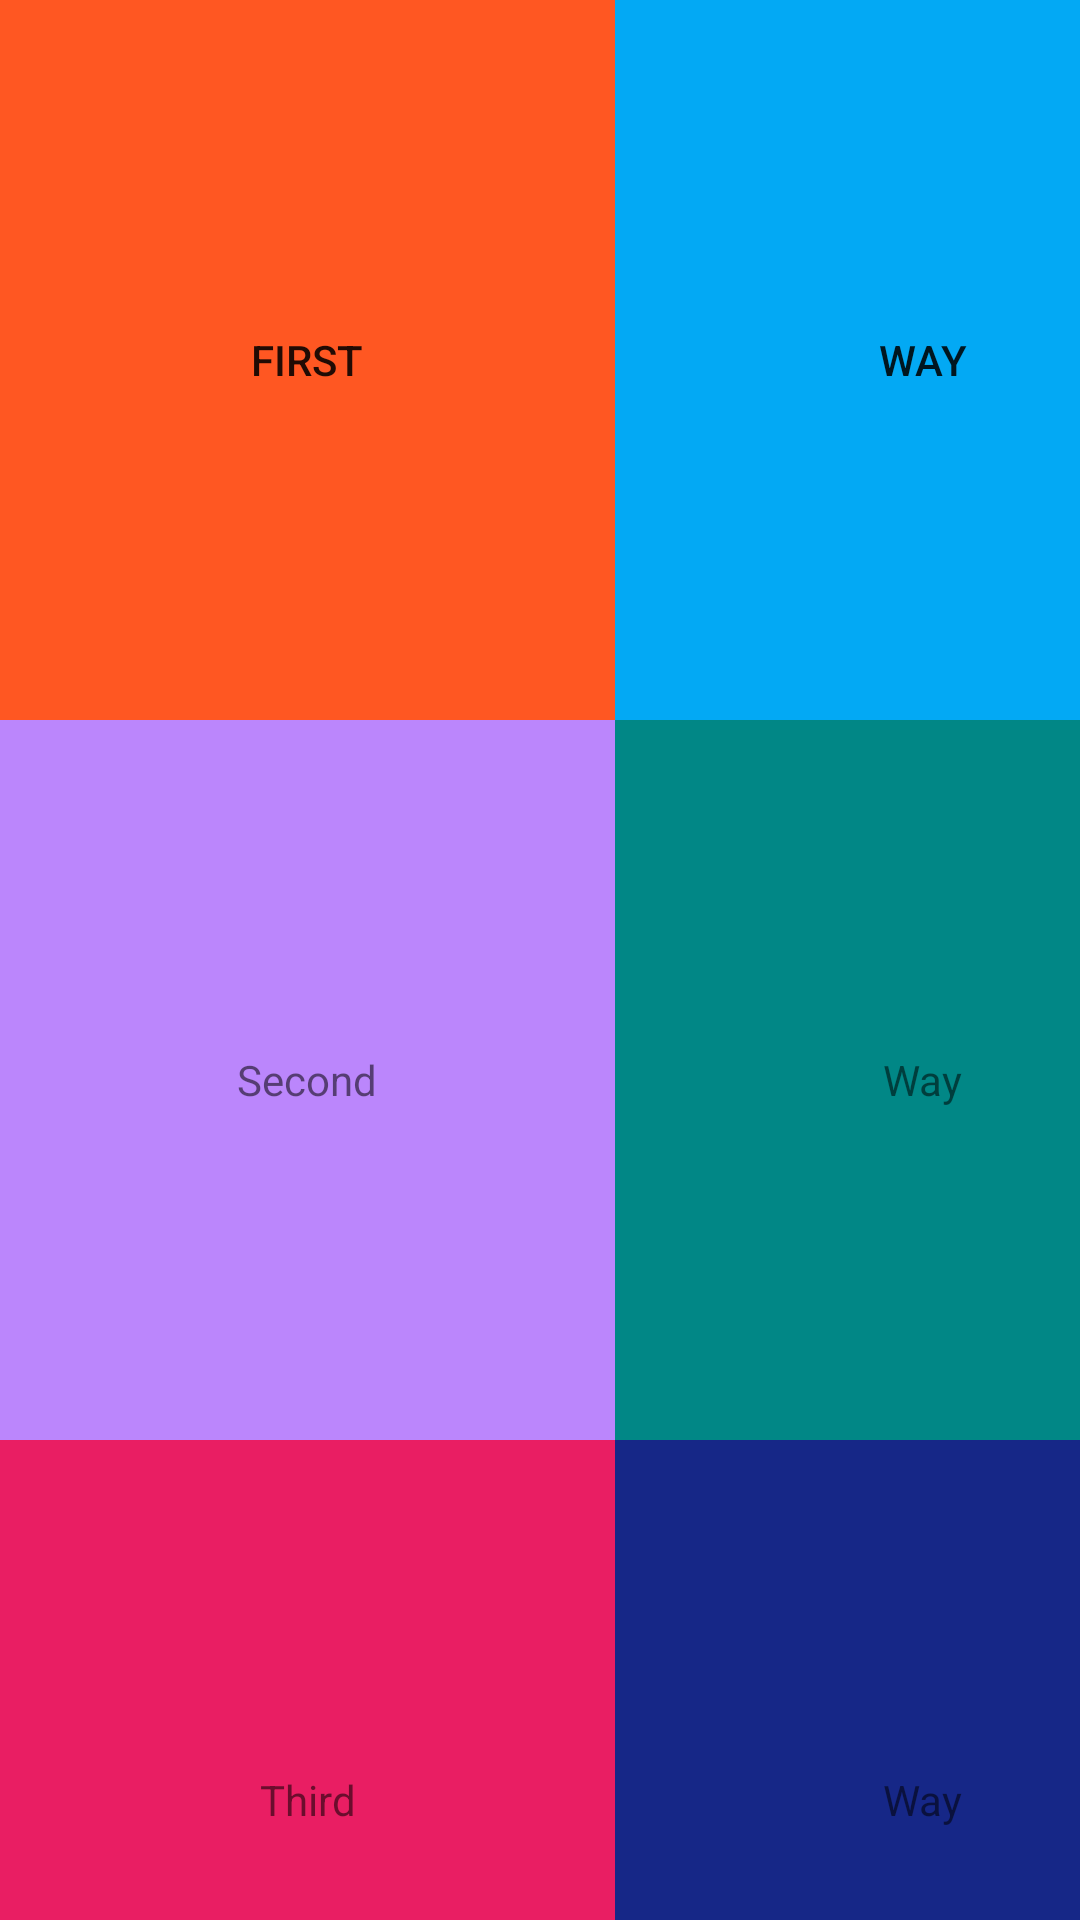

Reconstruct the res/layout file that produces this screen, plus the resources it refers to.
<!-- AndroidManifest.xml: application theme Theme.All_Android -->
<!-- res/layout/activity_on_click_listner.xml -->
<?xml version="1.0" encoding="utf-8"?>
<LinearLayout xmlns:android="http://schemas.android.com/apk/res/android"
    xmlns:app="http://schemas.android.com/apk/res-auto"
    xmlns:tools="http://schemas.android.com/tools"
    android:layout_width="match_parent"
    android:layout_height="match_parent"
    android:orientation="vertical"
    tools:context=".onClickListner">

    <LinearLayout
        android:id="@+id/first"
        android:layout_width="wrap_content"
        android:layout_height="wrap_content"
        android:orientation="horizontal">
            <Button
            android:layout_width="205dp"
            android:layout_height="240dp"
            android:text="First"
            android:background="@color/orange"/>
        <Button
            android:layout_width="205dp"
            android:layout_height="240dp"
            android:text="Way"
            android:background="@color/light_blue"/>
    </LinearLayout>
    <LinearLayout
        android:id="@+id/second"
        android:layout_width="wrap_content"
        android:layout_height="wrap_content"
        android:orientation="horizontal">
    <TextView
        android:layout_width="205dp"
        android:layout_height="240dp"
        android:text="Second"
        android:background="@color/purple_200"
        android:gravity="center"
        />
        <TextView
            android:layout_width="205dp"
            android:layout_height="240dp"
            android:text="Way"
            android:background="@color/teal_700"
            android:gravity="center"/>
    </LinearLayout>
    <LinearLayout
        android:id="@+id/third"
        android:layout_width="wrap_content"
        android:layout_height="wrap_content"
        android:orientation="horizontal">
        <TextView
            android:layout_width="205dp"
            android:layout_height="240dp"
            android:text="Third"
            android:background="@color/pink"
            android:gravity="center"/>
        <TextView
            android:layout_width="205dp"
            android:layout_height="240dp"
            android:gravity="center"
            android:text="Way"
            android:background="@color/dark_blue"/>
    </LinearLayout>



</LinearLayout>
<!-- resources referenced by this layout -->
<resources>
  <color name="dark_blue">#162787</color>
  <color name="light_blue">#03A9F4</color>
  <color name="orange">#FF5722</color>
  <color name="pink">#E91E63</color>
  <color name="purple_200">#FFBB86FC</color>
  <color name="teal_700">#FF018786</color>
  <style name="Theme.All_Android" parent="Theme.AppCompat.Light.NoActionBar">
          
          <item name="colorPrimary">@color/purple_500</item>
          <item name="colorPrimaryVariant">@color/purple_700</item>
          <item name="colorOnPrimary">@color/white</item>
          
          <item name="colorSecondary">@color/teal_200</item>
          <item name="colorSecondaryVariant">@color/teal_700</item>
          <item name="colorOnSecondary">@color/black</item>
          
          <item name="android:statusBarColor" tools:targetApi="l">?attr/colorPrimaryVariant</item>
          
      </style>
  <color name="purple_500">#FF6200EE</color>
  <color name="purple_700">#FF3700B3</color>
  <color name="white">#FFFFFFFF</color>
  <color name="teal_200">#FF03DAC5</color>
  <color name="black">#FF000000</color>
</resources>
